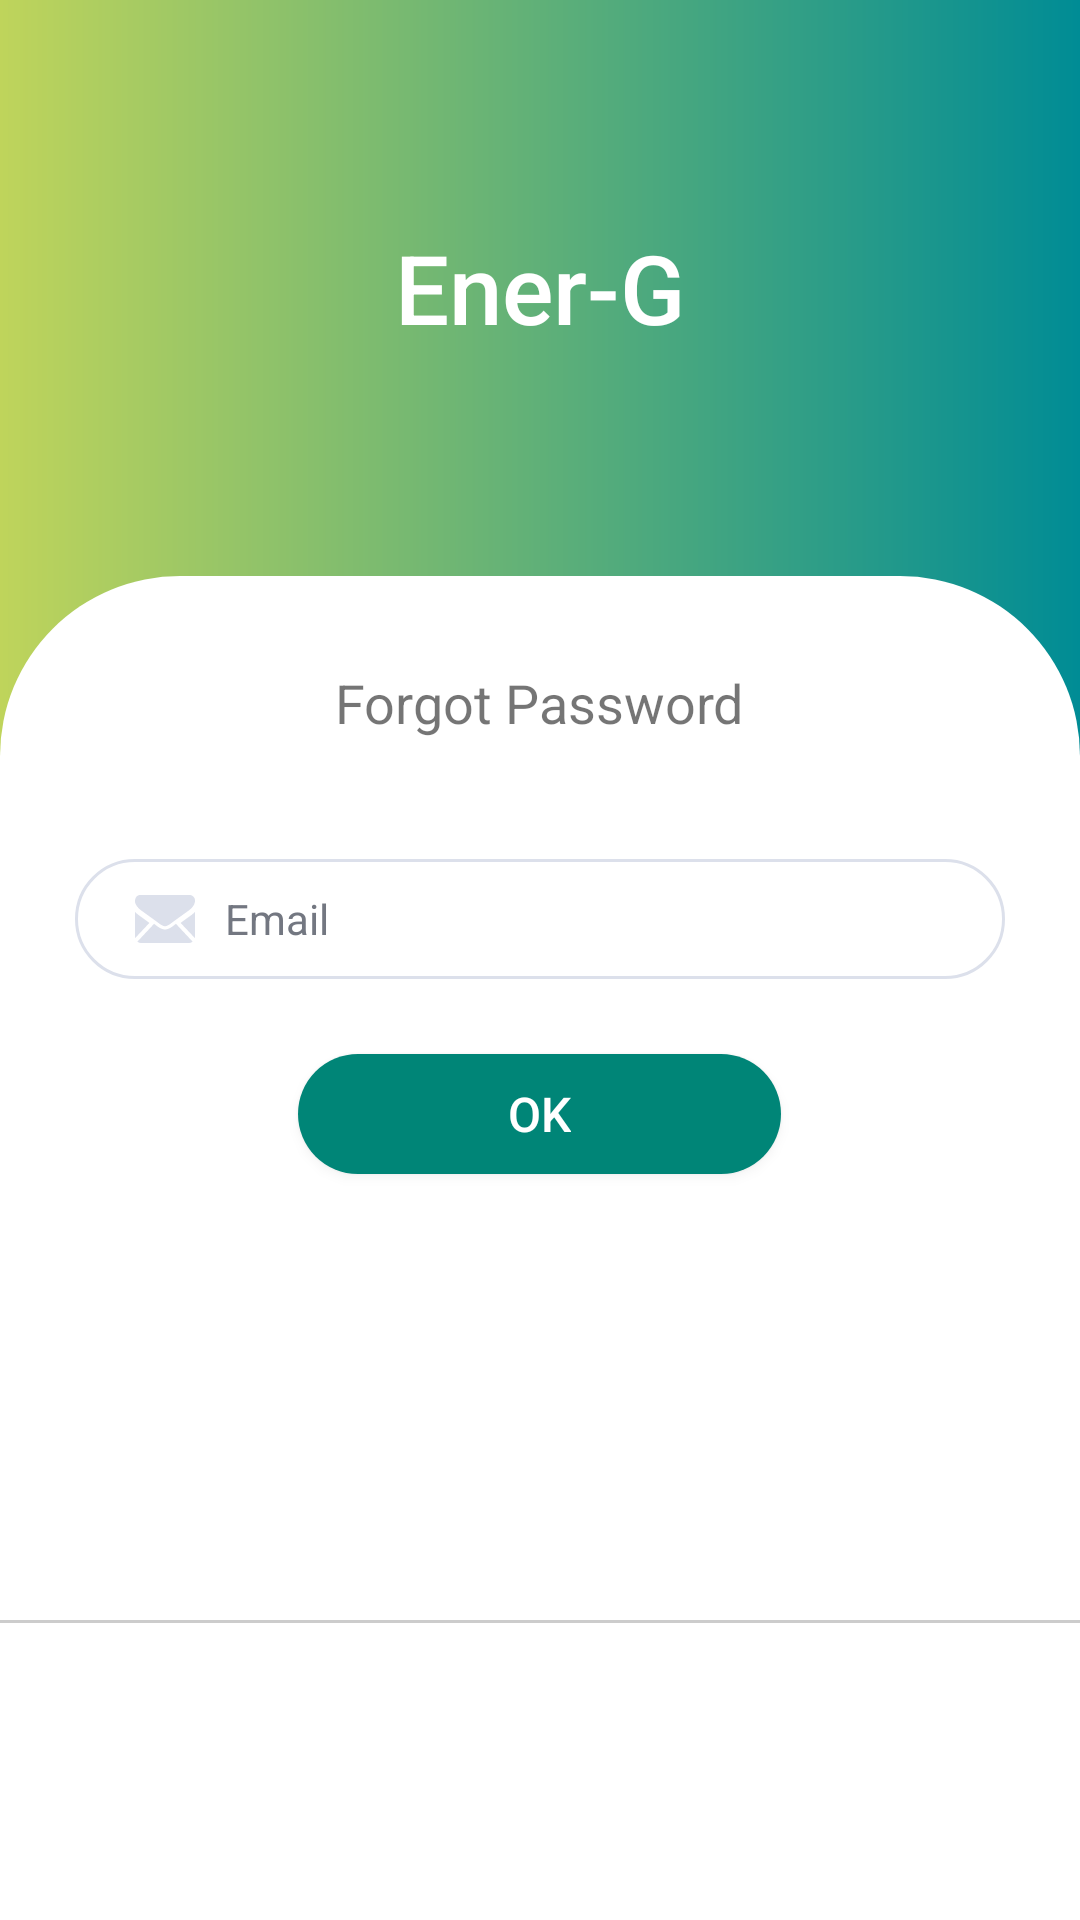

The Android layout XML behind this screen, and the referenced resources:
<!-- AndroidManifest.xml: application theme AppTheme -->
<!-- res/layout/fragment_forgot_password.xml -->
<?xml version="1.0" encoding="utf-8"?>
<LinearLayout xmlns:android="http://schemas.android.com/apk/res/android"
    xmlns:app="http://schemas.android.com/apk/res-auto"
    xmlns:tools="http://schemas.android.com/tools"
    android:layout_width="match_parent"
    android:layout_height="match_parent"
    android:background="@drawable/bg_login"
    android:orientation="vertical"
    tools:context=".ui.registration.CreateAccountFragment">

    <LinearLayout
        android:id="@+id/fp_base_lay"
        android:layout_width="match_parent"
        android:layout_height="match_parent"
        android:orientation="vertical"
        android:weightSum="1">

        <TextView
            android:id="@+id/title_lbl"
            android:layout_width="wrap_content"
            android:layout_height="0dp"
            android:layout_gravity="center"
            android:layout_weight=".3"
            android:gravity="center"
            android:text="@string/app_name"
            android:textAppearance="@style/TextAppearance.AppCompat.Title"
            android:textColor="@color/white"
            android:textSize="@dimen/text_32" />

        <RelativeLayout
            android:layout_width="match_parent"
            android:layout_height="0dp"
            android:layout_weight=".7"
            android:background="@drawable/bg_login_content"
            android:orientation="vertical">

            <TextView
                android:id="@+id/forgot_password_lbl"
                android:layout_width="wrap_content"
                android:layout_height="wrap_content"
                android:layout_alignParentTop="true"
                android:layout_centerHorizontal="true"
                android:layout_marginTop="@dimen/common_margin_30"
                android:layout_marginBottom="@dimen/common_margin_30"
                android:text="@string/forgot_password"
                android:textSize="@dimen/text_18" />



            <LinearLayout
                android:id="@+id/userEmail_layout"
                android:layout_width="match_parent"
                android:layout_height="40dp"
                android:layout_below="@+id/forgot_password_lbl"
                android:layout_marginStart="@dimen/common_margin_25"
                android:layout_marginTop="@dimen/common_margin_10"
                android:layout_marginEnd="@dimen/common_margin_25"
                android:layout_marginBottom="@dimen/common_margin_5"
                android:background="@drawable/bg_edittext"
                android:orientation="horizontal">

                <ImageView
                    android:id="@+id/email_icon"
                    android:layout_width="20dp"
                    android:layout_height="20dp"
                    android:layout_gravity="center"
                    android:layout_marginStart="@dimen/common_margin_20"
                    android:adjustViewBounds="true"
                    android:contentDescription="@string/img_desc"
                    android:scaleType="centerInside"
                    app:srcCompat="@drawable/ic_email" />

                <androidx.appcompat.widget.AppCompatEditText
                    android:id="@+id/email_etext"
                    android:layout_width="match_parent"
                    android:layout_height="match_parent"
                    android:layout_marginStart="@dimen/common_margin_10"
                    android:layout_marginEnd="@dimen/common_margin_10"
                    android:background="@null"
                    android:ems="10"
                    android:hint="@string/emailid"
                    android:imeOptions="actionNext"
                    android:inputType="textEmailAddress"
                    android:maxLines="1"
                    android:textColor="@color/black"
                    android:textColorHint="@color/hint_color"
                    android:textCursorDrawable="@null"
                    android:textSize="@dimen/text_14" />
            </LinearLayout>



            <androidx.appcompat.widget.AppCompatButton
                android:id="@+id/forgot_password_btn"
                style="?android:attr/buttonStyleSmall"
                android:layout_width="wrap_content"
                android:layout_height="40dp"
                android:layout_below="@+id/userEmail_layout"
                android:layout_centerHorizontal="true"
                android:layout_marginTop="@dimen/common_margin_20"
                android:background="@drawable/btn_bg_colorprimary"
                android:foreground="?android:attr/selectableItemBackground"
                android:paddingStart="70dp"
                android:paddingEnd="70dp"
                android:text="@string/okay"
                android:textAllCaps="false"
                android:textColor="@color/white"
                android:textSize="@dimen/text_16" />

            <LinearLayout
                android:id="@+id/have_acc_lay"
                android:layout_width="match_parent"
                android:layout_height="wrap_content"
                android:layout_alignParentBottom="true"
                android:orientation="vertical">

                <View
                    android:id="@+id/ca_divider_view"
                    style="@style/view_theme" />

                <TextView
                    android:id="@+id/have_acc_tview"
                    android:layout_width="wrap_content"
                    android:layout_height="wrap_content"
                    android:layout_gravity="center"
                    android:layout_marginStart="@dimen/common_margin_20"
                    android:layout_marginTop="@dimen/common_margin_40"
                    android:layout_marginEnd="@dimen/common_margin_20"
                    android:layout_marginBottom="@dimen/common_margin_40"
                    android:textColor="@color/hint_color"
                    android:textSize="@dimen/text_14" />
            </LinearLayout>
        </RelativeLayout>

    </LinearLayout>

</LinearLayout>
<!-- resources referenced by this layout -->
<resources>
  <color name="black">#000000</color>
  <color name="hint_color">#737781</color>
  <color name="white">#FFFFFF</color>
  <dimen name="common_margin_10">10dp</dimen>
  <dimen name="common_margin_20">20dp</dimen>
  <dimen name="common_margin_25">25dp</dimen>
  <dimen name="common_margin_30">30dp</dimen>
  <dimen name="common_margin_40">40dp</dimen>
  <dimen name="common_margin_5">5dp</dimen>
  <dimen name="text_14">14sp</dimen>
  <dimen name="text_16">16sp</dimen>
  <dimen name="text_18">18sp</dimen>
  <dimen name="text_32">32sp</dimen>
  <!-- drawable bg_edittext (drawable) -->
  <?xml version="1.0" encoding="utf-8"?>
  <shape xmlns:android="http://schemas.android.com/apk/res/android"
      android:shape="rectangle">
  
      <corners android:radius="70dp" />
      <solid android:color="#ffffff" />
      <stroke
          android:width="1dp"
          android:color="@color/edittext_stroke" />
  </shape>
  <!-- drawable bg_login (drawable) -->
  <?xml version="1.0" encoding="utf-8"?>
  <shape xmlns:android="http://schemas.android.com/apk/res/android">
      <gradient
          android:angle="180"
          android:endColor="#BFD45B"
          android:startColor="#008C95"
          android:type="linear" />
  </shape>
  <!-- drawable bg_login_content (drawable) -->
  <?xml version="1.0" encoding="utf-8"?>
  <shape xmlns:android="http://schemas.android.com/apk/res/android"
      android:shape="rectangle">
  
      <corners android:radius="60dp"
          android:bottomLeftRadius="0dp"
          android:bottomRightRadius="0dp"/>
      <solid android:color="#ffffff" />
  </shape>
  <!-- drawable btn_bg_colorprimary (drawable) -->
  <?xml version="1.0" encoding="utf-8"?>
  <shape xmlns:android="http://schemas.android.com/apk/res/android"
      android:shape="rectangle">
  
      <corners android:radius="70dp" />
      <solid android:color="@color/colorPrimary" />
      
  </shape>
  <!-- drawable ic_email: vector/xml drawable (drawable, 2722 chars, omitted) -->
  <string name="app_name">Ener-G</string>
  <string name="emailid">Email</string>
  <string name="forgot_password">Forgot Password</string>
  <string name="img_desc">image_description</string>
  <string name="okay">OK</string>
  <style name="view_theme">
          <item name="android:layout_width">match_parent</item>
          <item name="android:layout_height">1dp</item>
          <item name="android:background">@color/divider_view</item>
      </style>
  <style name="AppTheme" parent="Theme.MaterialComponents.Light.NoActionBar">
          
          <item name="colorPrimary">@color/colorPrimary</item>
          <item name="colorPrimaryDark">@color/colorPrimaryDark</item>
          <item name="colorAccent">@color/colorAccent</item>
          <item name="android:statusBarColor">@android:color/transparent</item>
          <item name="android:windowLightStatusBar" tools:targetApi="m">true</item>
          <item name="android:windowNoTitle">true</item>
          <item name="android:windowActionBar">false</item>
          <item name="android:ambientShadowAlpha">0.05</item>
          
          <item name="android:spotShadowAlpha">0.05</item>
          
          <item name="android:textColorSecondary">@color/white</item>
      </style>
  <color name="edittext_stroke">#DCE0EB</color>
  <color name="colorPrimary">#008577</color>
  <color name="divider_view">#CCCCCC</color>
  <color name="colorPrimaryDark">#00574B</color>
  <color name="colorAccent">#D81B60</color>
</resources>
